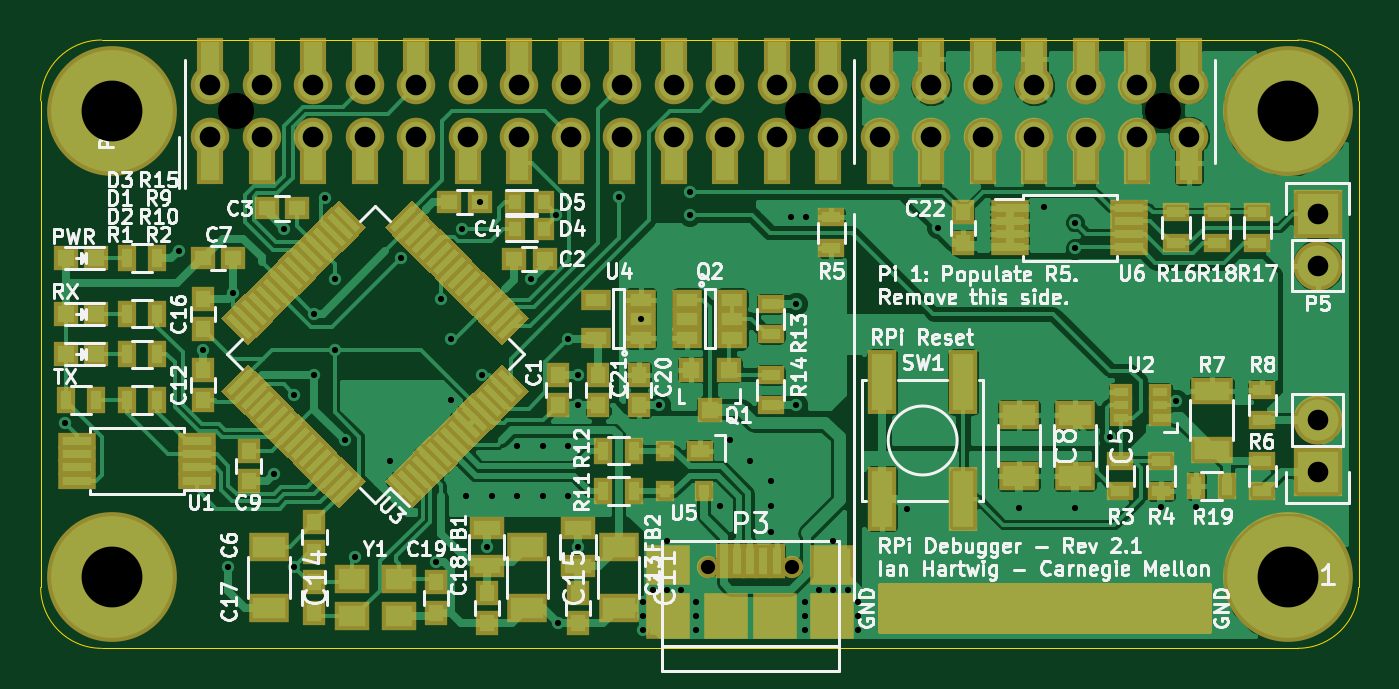
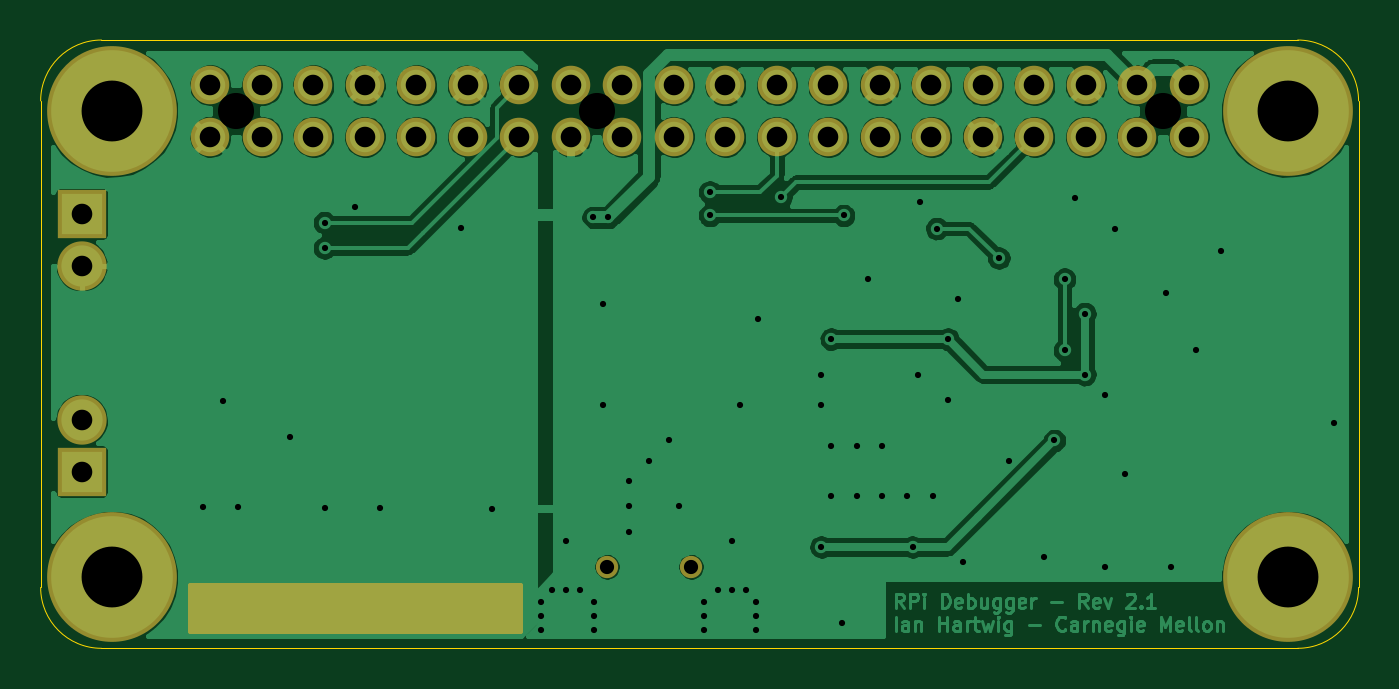
Circuit board: 10 layer files. Board 65.0 x 30.0 mm.
- bottom_copper: debugger2-B.Cu.gbl (108394 bytes)
- bottom_mask: debugger2-B.Mask.gbs (1857 bytes)
- paste: debugger2-B.Paste.gbp (289 bytes)
- bottom_silk: debugger2-B.SilkS.gbo (290 bytes)
- outline: debugger2-Edge.Cuts.gm1 (712 bytes)
- top_copper: debugger2-F.Cu.gtl (143396 bytes)
- top_mask: debugger2-F.Mask.gts (16357 bytes)
- paste: debugger2-F.Paste.gtp (14784 bytes)
- top_silk: debugger2-F.SilkS.gto (72366 bytes)
- drill: debugger2.drl (2191 bytes)

=== bottom_copper: debugger2-B.Cu.gbl (108394 bytes, source omitted) ===
=== bottom_mask: debugger2-B.Mask.gbs ===
G04 #@! TF.FileFunction,Soldermask,Bot*
%FSLAX46Y46*%
G04 Gerber Fmt 4.6, Leading zero omitted, Abs format (unit mm)*
G04 Created by KiCad (PCBNEW 4.0.0-stable) date Wednesday, July 13, 2016 'AMt' 03:48:42 AM*
%MOMM*%
G01*
G04 APERTURE LIST*
%ADD10C,0.100000*%
%ADD11C,1.900000*%
%ADD12C,6.400000*%
%ADD13R,2.432000X2.432000*%
%ADD14O,2.432000X2.432000*%
%ADD15C,1.100000*%
%ADD16C,0.254000*%
G04 APERTURE END LIST*
D10*
D11*
X8370000Y25230000D03*
X8370000Y27770000D03*
X10910000Y25230000D03*
X13450000Y25230000D03*
X15990000Y25230000D03*
X18530000Y25230000D03*
X21070000Y25230000D03*
X23610000Y25230000D03*
X26150000Y25230000D03*
X28690000Y25230000D03*
X31230000Y25230000D03*
X33770000Y25230000D03*
X36310000Y25230000D03*
X38850000Y25230000D03*
X10910000Y27770000D03*
X13450000Y27770000D03*
X15990000Y27770000D03*
X18530000Y27770000D03*
X21070000Y27770000D03*
X23610000Y27770000D03*
X26150000Y27770000D03*
X28690000Y27770000D03*
X31230000Y27770000D03*
X33770000Y27770000D03*
X36310000Y27770000D03*
X38850000Y27770000D03*
X41390000Y25230000D03*
X43930000Y25230000D03*
X46470000Y25230000D03*
X49010000Y25230000D03*
X51550000Y25230000D03*
X54090000Y25230000D03*
X56630000Y25230000D03*
X56630000Y27770000D03*
X54090000Y27770000D03*
X51550000Y27770000D03*
X49010000Y27770000D03*
X46470000Y27770000D03*
X43930000Y27770000D03*
X41390000Y27770000D03*
D12*
X3500000Y3500000D03*
D13*
X62980000Y21420000D03*
D14*
X62980000Y18880000D03*
D12*
X3500000Y26500000D03*
X61500000Y26500000D03*
X61500000Y3500000D03*
D15*
X37075000Y4022849D03*
X32925000Y4022849D03*
D13*
X62980000Y8720000D03*
D14*
X62980000Y11260000D03*
D16*
G36*
X57623000Y877000D02*
X41377000Y877000D01*
X41377000Y3123000D01*
X57623000Y3123000D01*
X57623000Y877000D01*
X57623000Y877000D01*
G37*
X57623000Y877000D02*
X41377000Y877000D01*
X41377000Y3123000D01*
X57623000Y3123000D01*
X57623000Y877000D01*
M02*

=== paste: debugger2-B.Paste.gbp ===
G04 #@! TF.FileFunction,Paste,Bot*
%FSLAX46Y46*%
G04 Gerber Fmt 4.6, Leading zero omitted, Abs format (unit mm)*
G04 Created by KiCad (PCBNEW 4.0.0-stable) date Wednesday, July 13, 2016 'AMt' 03:48:42 AM*
%MOMM*%
G01*
G04 APERTURE LIST*
%ADD10C,0.100000*%
G04 APERTURE END LIST*
D10*
M02*

=== bottom_silk: debugger2-B.SilkS.gbo ===
G04 #@! TF.FileFunction,Legend,Bot*
%FSLAX46Y46*%
G04 Gerber Fmt 4.6, Leading zero omitted, Abs format (unit mm)*
G04 Created by KiCad (PCBNEW 4.0.0-stable) date Wednesday, July 13, 2016 'AMt' 03:48:42 AM*
%MOMM*%
G01*
G04 APERTURE LIST*
%ADD10C,0.100000*%
G04 APERTURE END LIST*
D10*
M02*

=== outline: debugger2-Edge.Cuts.gm1 ===
G04 #@! TF.FileFunction,Profile,NP*
%FSLAX46Y46*%
G04 Gerber Fmt 4.6, Leading zero omitted, Abs format (unit mm)*
G04 Created by KiCad (PCBNEW 4.0.0-stable) date Wednesday, July 13, 2016 'AMt' 03:48:42 AM*
%MOMM*%
G01*
G04 APERTURE LIST*
%ADD10C,0.100000*%
%ADD11C,0.010000*%
G04 APERTURE END LIST*
D10*
D11*
X65000000Y27000000D02*
G75*
G03X62000000Y30000000I-3000000J0D01*
G01*
X62000000Y0D02*
G75*
G03X65000000Y3000000I0J3000000D01*
G01*
X3000000Y30000000D02*
G75*
G03X0Y27000000I0J-3000000D01*
G01*
X0Y3000000D02*
G75*
G03X3000000Y0I3000000J0D01*
G01*
X62000000Y0D02*
X3000000Y0D01*
X65000000Y27000000D02*
X65000000Y3000000D01*
X3000000Y30000000D02*
X62000000Y30000000D01*
X0Y3000000D02*
X0Y27000000D01*
M02*

=== top_copper: debugger2-F.Cu.gtl (143396 bytes, source omitted) ===
=== top_mask: debugger2-F.Mask.gts (16357 bytes, source omitted) ===
=== paste: debugger2-F.Paste.gtp (14784 bytes, source omitted) ===
=== top_silk: debugger2-F.SilkS.gto (72366 bytes, source omitted) ===
=== drill: debugger2.drl ===
M48
METRIC,TZ
T1C0.305
T2C1.016
T3C3.000
T4C0.700
T5C1.780
%
G90
G05
T1
X001200Y011100
X006800Y019600
X008000Y014700
X009250Y004000
X009500Y017500
X011500Y008600
X012000Y020700
X012500Y012500
X012500Y004000
X013500Y016500
X013500Y013500
X014000Y022200
X014500Y018200
X014500Y014700
X015000Y010250
X015500Y004500
X017250Y009250
X017750Y019250
X019500Y004250
X019750Y017250
X020250Y015250
X020250Y012250
X020800Y020700
X021000Y007500
X021650Y022000
X021750Y013500
X022000Y005000
X022250Y007500
X023500Y010000
X023500Y007500
X024200Y018200
X024750Y010000
X024750Y007500
X025400Y021350
X025500Y001250
X026000Y015250
X026000Y010000
X026000Y007500
X026500Y013500
X026500Y012000
X026500Y005000
X028500Y022250
X029600Y016250
X029700Y002300
X029700Y001600
X029700Y000900
X030200Y002900
X030500Y012000
X030900Y005300
X030900Y002900
X031600Y002900
X032000Y022500
X032000Y021350
X032300Y002300
X032300Y001600
X032300Y000900
X033500Y007000
X034000Y010250
X035000Y009250
X036000Y008250
X036000Y007000
X036000Y005750
X037000Y021250
X037250Y017000
X037250Y012000
X037700Y002300
X037700Y001600
X037700Y000900
X037750Y021250
X038400Y002900
X039100Y005300
X039100Y002900
X039800Y002900
X040300Y002300
X040300Y001600
X040300Y000900
X042750Y006850
X044250Y020750
X048250Y006900
X049500Y021750
X051000Y021000
X051000Y019750
X051000Y006900
X052720Y010399
X055250Y006950
X056000Y012200
X057000Y006950
T2
X008370Y027770
X008370Y025230
X010910Y027770
X010910Y025230
X013450Y027770
X013450Y025230
X015990Y027770
X015990Y025230
X018530Y027770
X018530Y025230
X021070Y027770
X021070Y025230
X023610Y027770
X023610Y025230
X026150Y027770
X026150Y025230
X028690Y027770
X028690Y025230
X031230Y027770
X031230Y025230
X033770Y027770
X033770Y025230
X036310Y027770
X036310Y025230
X038850Y027770
X038850Y025230
X041390Y027770
X041390Y025230
X043930Y027770
X043930Y025230
X046470Y027770
X046470Y025230
X049010Y027770
X049010Y025230
X051550Y027770
X051550Y025230
X054090Y027770
X054090Y025230
X056630Y027770
X056630Y025230
X062980Y021420
X062980Y018880
X062980Y011260
X062980Y008720
T3
X003500Y026500
X003500Y003500
X061500Y026500
X061500Y003500
T4
X032925Y004023
X037075Y004023
T5
X009640Y026500
X037580Y026500
X055360Y026500
T0
M30
